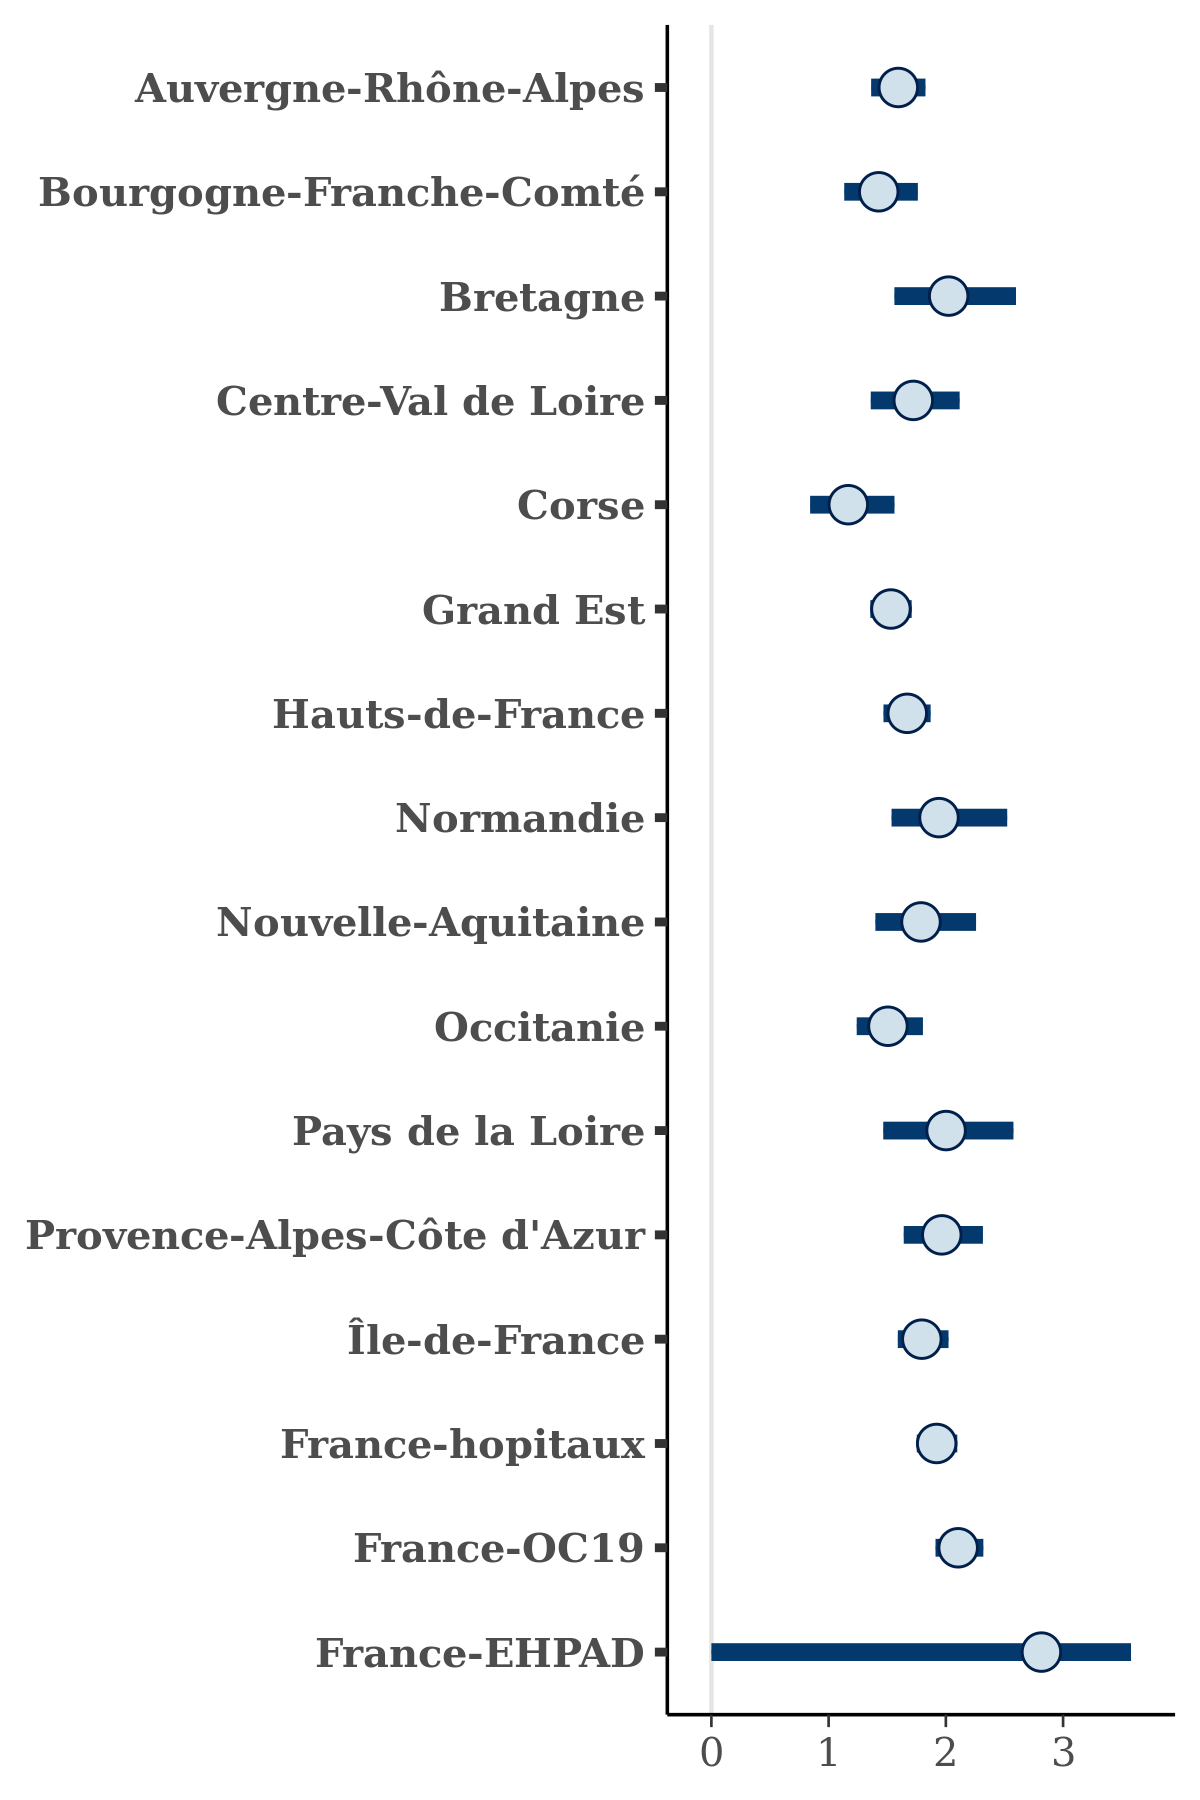

Source data for this figure (header and first rows):
, Auvergne-Rhône-Alpes, Bourgogne-Franche-Comté, Bretagne, Centre-Val de Loire, Corse, Grand Est, Hauts-de-France, Normandie, Nouvelle-Aquitaine, Occitanie, Pays de la Loire, Provence-Alpes-Côte d'Azur, Île-de-France, France-hopitaux, France-OC19, France-EHPAD
1, 1.928, 1.342, 2.255, 1.706, 1.026, 1.368, 1.518, 2.226, 1.711, 1.64, 1.378, 2.398, 1.821, 1.816, 1.924, 2.487
2, 1.702, 1.57, 2.201, 1.768, 1.169, 1.526, 1.653, 1.964, 2.047, 1.51, 2.029, 2.109, 1.776, 2.047, 2.11, 2.831
3, 1.452, 1.543, 1.823, 2.35, 1.307, 1.485, 1.585, 1.88, 1.694, 1.461, 2.383, 2.22, 1.916, 1.784, 2.34, 3.324
4, 1.463, 1.463, 1.575, 2.083, 0.9952, 1.585, 1.6, 2.186, 1.525, 1.459, 2.798, 2.314, 1.754, 1.826, 2.08, 3.325
5, 1.555, 1.235, 2.003, 1.476, 1.324, 1.623, 1.671, 1.692, 1.92, 1.597, 2.228, 1.757, 1.717, 1.791, 1.776, 2.578
6, 1.456, 1.467, 1.866, 2.107, 1.506, 1.518, 1.687, 2.149, 1.831, 1.463, 1.728, 2.045, 1.835, 1.846, 2.172, 4.149
7, 1.642, 1.341, 1.519, 1.863, 1.53, 1.545, 1.534, 1.437, 1.459, 1.732, 2.354, 1.742, 2.002, 1.839, 2.032, 3.289
8, 1.567, 1.24, 2.216, 1.516, 1.143, 1.462, 1.548, 2.209, 1.637, 1.484, 1.533, 1.872, 1.907, 1.711, 1.919, 2.638
9, 1.556, 1.39, 1.935, 1.133, 1.053, 1.522, 1.562, 2.283, 1.788, 1.519, 2.049, 2.254, 1.713, 1.804, 1.968, 2.67
10, 1.49, 1.301, 1.915, 1.565, 1.124, 1.522, 1.506, 1.863, 1.708, 1.428, 1.723, 1.815, 1.833, 1.798, 2.128, 2.533
11, 1.61, 1.52, 2.355, 1.884, 1.518, 1.568, 1.566, 2.043, 1.968, 1.849, 2.104, 2.028, 1.638, 1.944, 2.223, 2.915
12, 1.487, 1.177, 2.32, 1.533, 1.334, 1.468, 1.46, 2.254, 1.798, 1.384, 2.003, 2.064, 1.819, 1.883, 1.871, 2.65
13, 1.678, 1.31, 2.122, 1.526, 1.287, 1.571, 1.631, 1.999, 2.03, 1.663, 1.423, 1.72, 1.888, 1.916, 2.142, 3.107
14, 1.67, 1.496, 1.637, 1.566, 1.06, 1.637, 1.91, 1.939, 1.594, 1.478, 2.234, 2.27, 1.72, 1.967, 2.089, 3.111
15, 1.604, 1.398, 2.562, 1.634, 1.176, 1.634, 1.511, 1.774, 2.108, 1.455, 1.575, 1.93, 1.94, 1.943, 1.971, 2.661
16, 1.441, 1.407, 2.118, 1.811, 1.576, 1.497, 1.698, 2.018, 2.274, 1.285, 1.435, 2.092, 1.711, 1.749, 2.036, 2.508
17, 1.667, 1.609, 2.164, 2.007, 1.342, 1.648, 1.778, 1.911, 2.018, 1.73, 2.405, 2.269, 1.82, 1.983, 2.151, 2.382
18, 1.69, 1.486, 1.594, 2.321, 1.168, 1.522, 1.736, 1.97, 2.041, 1.312, 2.015, 2.172, 1.857, 2.114, 2.231, 3.491
19, 1.571, 1.416, 2.017, 1.372, 1.179, 1.658, 1.447, 2.195, 1.711, 1.425, 2.199, 2.095, 1.851, 1.874, 2.372, 3.148
20, 1.653, 1.56, 2.641, 1.756, 1.266, 1.573, 1.684, 1.933, 1.639, 1.911, 2.463, 1.983, 1.742, 1.978, 2.081, 2.701
21, 1.611, 1.214, 1.863, 1.693, 0.986, 1.268, 1.462, 1.985, 1.56, 1.258, 1.922, 1.816, 1.612, 2.007, 2.057, 3.311
22, 1.634, 1.389, 1.741, 1.536, 1.081, 1.462, 1.638, 1.588, 1.945, 1.491, 2.162, 1.999, 1.729, 1.822, 1.912, 2.8
23, 1.65, 1.234, 1.905, 1.613, 1.385, 1.47, 1.591, 1.726, 2.001, 1.567, 2.732, 1.799, 1.782, 1.893, 1.94, 3.227
24, 1.622, 1.438, 2.063, 1.706, 0.9344, 1.63, 1.663, 2.507, 1.603, 1.366, 1.777, 1.702, 1.896, 1.852, 1.999, 3.06
25, 1.614, 1.426, 1.906, 1.669, 1.232, 1.378, 1.73, 2.108, 2.082, 1.308, 2.043, 2.376, 1.999, 1.932, 2.139, 3.058
26, 1.661, 1.568, 2.318, 1.733, 1.172, 1.547, 1.731, 2.116, 1.821, 1.501, 2.211, 2.03, 1.672, 1.861, 2.059, 2.958
27, 1.45, 1.245, 2.236, 1.858, 1.433, 1.404, 1.448, 1.976, 1.825, 1.479, 1.934, 1.851, 1.993, 1.946, 2.158, 2.975
28, 1.583, 1.282, 1.25, 1.591, 1.471, 1.347, 1.809, 1.376, 1.524, 1.602, 1.612, 1.715, 1.895, 1.844, 2.025, 3.73
29, 1.522, 1.199, 1.827, 1.383, 0.949, 1.377, 1.448, 1.44, 1.516, 1.47, 1.582, 1.695, 1.623, 1.816, 1.992, 2.571
30, 1.519, 1.316, 2.201, 1.816, 1.47, 1.426, 1.837, 2.023, 1.833, 1.68, 1.931, 1.974, 1.868, 1.814, 2.008, 2.629
31, 1.599, 1.186, 2.84, 1.646, 1.372, 1.442, 1.671, 2.231, 1.922, 1.699, 2.118, 1.959, 1.813, 1.911, 2.103, 2.749
32, 1.569, 1.872, 2.248, 1.817, 1.299, 1.641, 1.81, 2.522, 2.019, 1.384, 2.018, 2.014, 1.856, 1.93, 2.3, 3.36
33, 1.691, 1.38, 1.938, 1.805, 1.254, 1.656, 1.576, 1.681, 1.942, 1.422, 1.553, 2.235, 1.935, 1.792, 1.997, 3.268
34, 1.838, 1.478, 2.435, 1.866, 1.232, 1.726, 1.84, 1.714, 1.922, 1.625, 2.177, 1.867, 1.947, 2.032, 2.127, 2.982
35, 1.681, 1.343, 2.193, 1.787, 1.185, 1.411, 1.736, 2.152, 2.089, 1.233, 2.046, 1.88, 1.773, 1.986, 2.003, 3.659
36, 1.622, 1.529, 2.482, 1.987, 1.388, 1.651, 1.827, 2.053, 1.888, 1.673, 2.267, 1.871, 1.854, 1.913, 2.066, 2.981
37, 1.512, 1.458, 1.734, 1.484, 1.042, 1.41, 1.76, 2.073, 1.658, 1.525, 2.052, 1.617, 1.962, 1.913, 2.077, 2.726
38, 1.681, 1.475, 2.033, 1.852, 1.256, 1.52, 1.85, 1.974, 1.758, 1.514, 2.534, 2.174, 1.911, 1.883, 2.198, 3.154
39, 1.621, 1.505, 1.96, 1.787, 0.8974, 1.685, 1.663, 1.722, 1.593, 1.596, 1.954, 2.303, 1.739, 1.996, 2.208, 3.363
40, 1.53, 1.264, 1.547, 1.582, 1.129, 1.336, 1.551, 1.787, 1.651, 1.506, 1.886, 2.087, 2.036, 2.052, 2.118, 3.033
41, 1.504, 1.47, 1.886, 1.916, 0.8741, 1.451, 1.702, 2.499, 1.785, 1.301, 2, 1.98, 1.814, 1.823, 2.186, 3.325
42, 1.461, 1.45, 1.7, 1.829, 0.9955, 1.529, 1.532, 1.394, 1.468, 1.333, 1.903, 1.867, 1.775, 1.809, 2.228, 2.963
43, 1.489, 1.343, 2.204, 1.856, 1.287, 1.593, 1.746, 2.011, 1.756, 1.492, 1.826, 1.996, 1.711, 1.964, 2.141, 2.68
44, 1.622, 1.374, 2.445, 1.569, 1.785, 1.466, 1.687, 1.954, 1.864, 1.436, 1.414, 1.846, 1.91, 2.1, 2.175, 2.902
45, 1.799, 1.466, 1.717, 1.445, 1.195, 1.529, 1.612, 2.002, 1.894, 1.54, 1.922, 2.022, 1.877, 1.901, 2.138, 2.458
46, 1.548, 1.256, 1.789, 1.611, 1.438, 1.545, 1.663, 1.926, 2.08, 1.646, 2.313, 2.092, 1.897, 1.835, 2.06, 2.776
47, 1.498, 1.322, 1.885, 1.887, 1.057, 1.553, 1.696, 2.299, 1.821, 1.443, 2.299, 1.99, 1.84, 1.802, 2.163, 2.79
48, 1.831, 1.476, 2.03, 2.002, 1.066, 1.668, 1.692, 2.184, 2.228, 1.389, 2.494, 2.271, 1.809, 1.791, 2.246, 3.114
49, 1.715, 1.656, 2.42, 1.681, 0.998, 1.601, 1.651, 2.308, 1.906, 1.508, 2.378, 2.085, 1.497, 1.913, 2.132, 3.407
50, 1.772, 1.357, 2.108, 1.758, 1.469, 1.754, 1.605, 2.175, 1.955, 1.306, 1.492, 1.703, 1.89, 1.858, 2.047, 3.229
51, 1.421, 1.502, 1.698, 1.49, 1.556, 1.586, 1.436, 2.144, 1.969, 1.337, 1.845, 1.861, 1.705, 1.755, 2.015, 2.507
52, 1.703, 1.639, 2.087, 1.305, 1.045, 1.541, 1.89, 2.13, 2.063, 1.385, 1.469, 2.013, 1.962, 1.968, 2.339, 3.042
53, 1.729, 1.395, 1.953, 1.4, 1.271, 1.368, 1.675, 1.897, 1.837, 1.549, 2.486, 2.011, 1.827, 1.966, 2.073, 2.999
54, 1.722, 1.488, 2.014, 1.674, 1.296, 1.451, 1.826, 2.216, 1.89, 1.545, 2.087, 1.869, 1.917, 1.925, 2.135, 2.933
55, 1.798, 1.694, 2.602, 2.043, 1.141, 1.744, 1.896, 2.489, 2.145, 1.392, 3.011, 2.132, 1.852, 1.864, 2.293, 3.493
56, 1.633, 1.348, 1.632, 1.544, 1.321, 1.707, 1.687, 1.955, 1.808, 1.261, 2.177, 2.285, 1.768, 1.894, 1.977, 3.36
57, 1.657, 1.33, 1.88, 1.915, 1.03, 1.565, 1.662, 1.94, 1.763, 1.841, 2.19, 2.058, 1.708, 1.958, 1.947, 3.259
58, 1.81, 1.794, 1.951, 1.784, 1.07, 1.654, 1.652, 2.159, 1.677, 1.598, 1.995, 2.272, 1.76, 2.001, 2.136, 3.341
59, 1.618, 1.419, 1.764, 1.656, 1.254, 1.576, 1.634, 1.381, 1.527, 1.387, 1.935, 1.97, 1.762, 1.815, 2.067, 2.83
60, 1.598, 1.429, 2.079, 1.622, 1.193, 1.59, 1.721, 1.951, 1.865, 1.342, 1.514, 1.868, 1.666, 1.778, 2.188, 2.795
... 1,940 more rows
